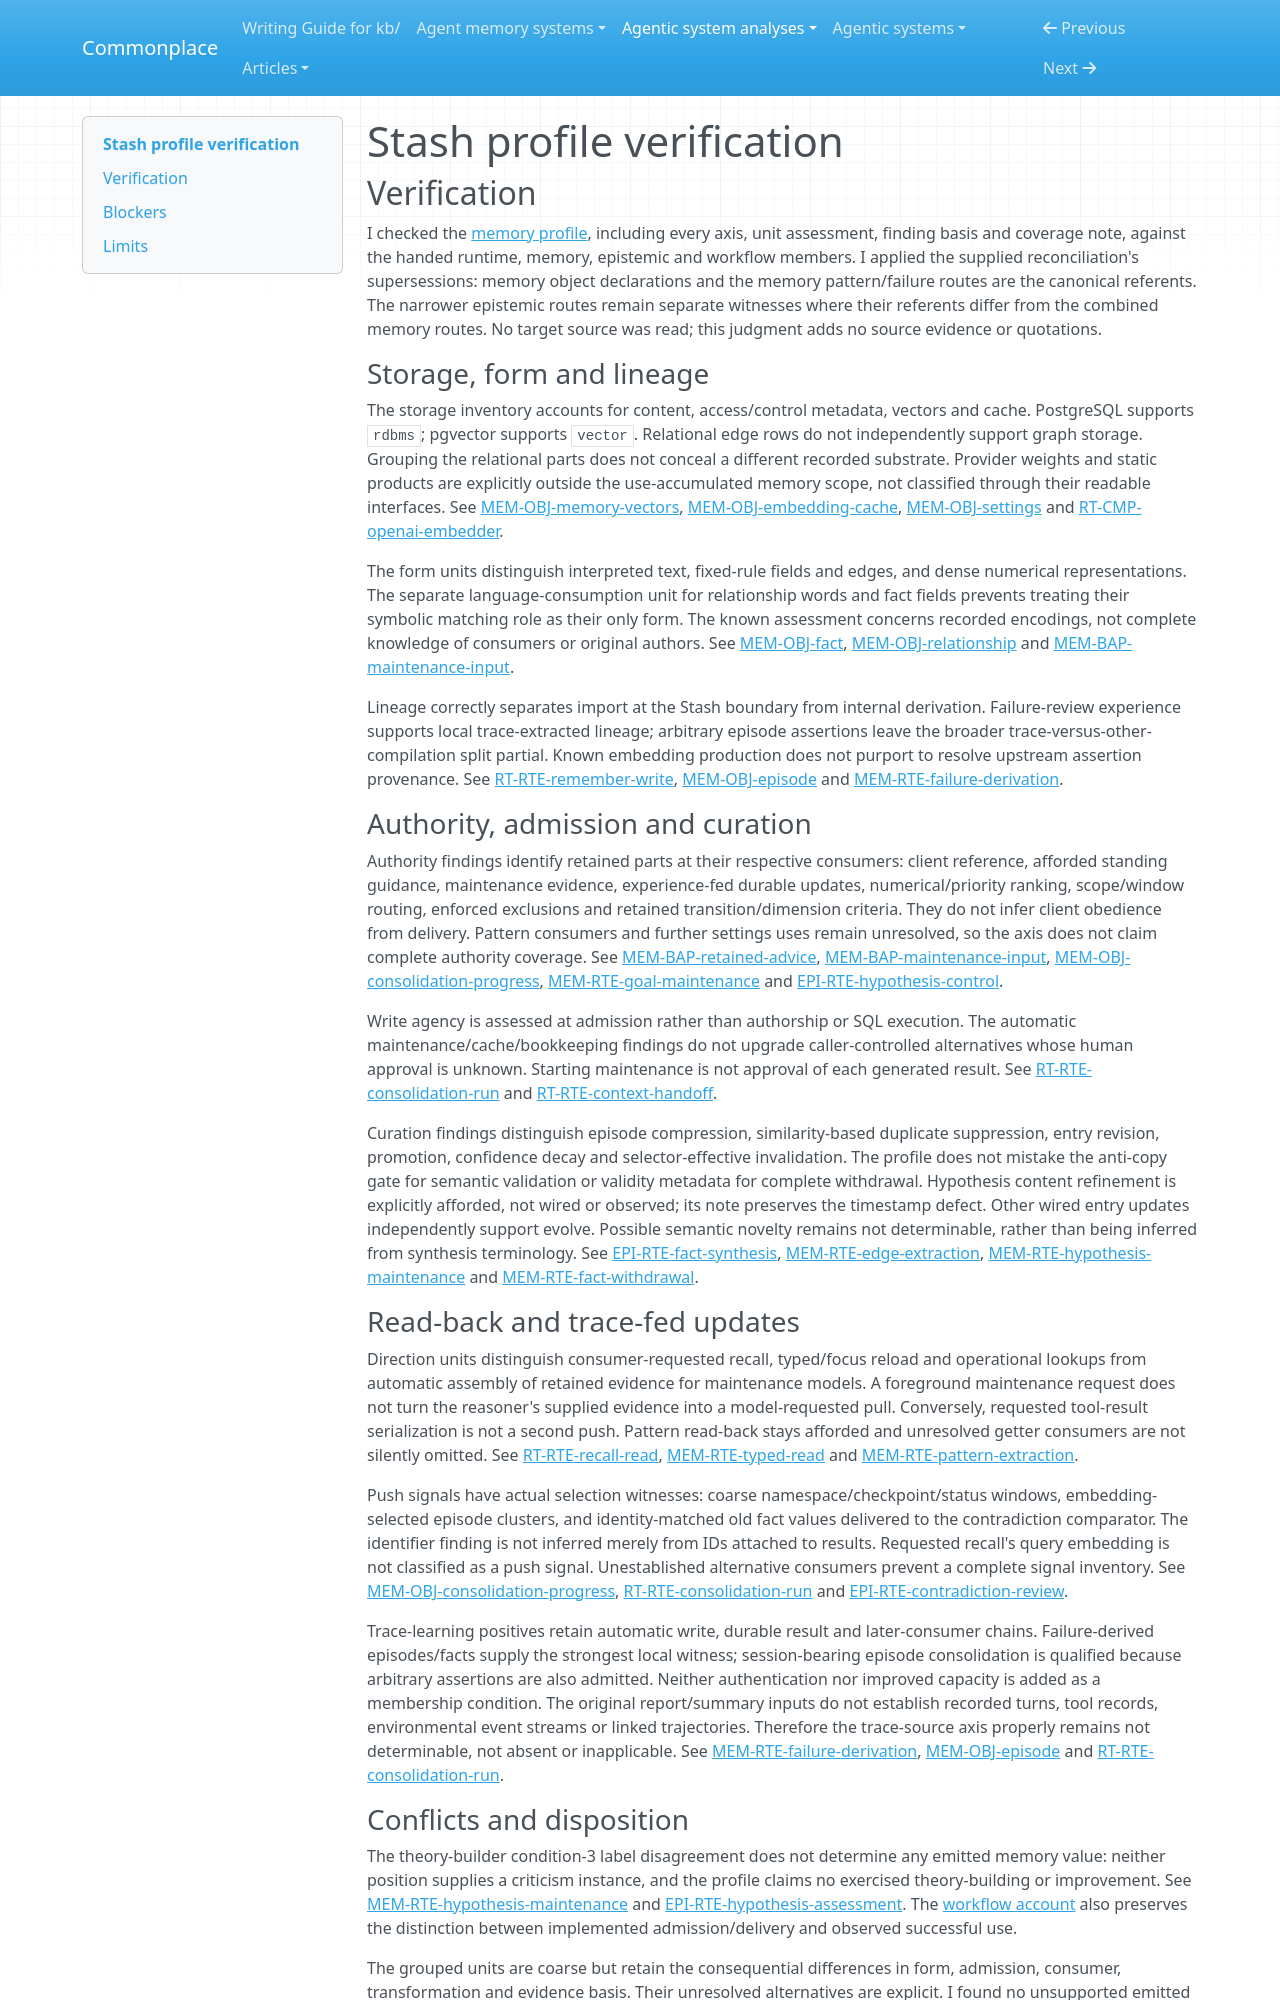

repository: zby/commonplace · page: agentic-system-analyses/retained/alash3al--stash/profile-verification/index.html · generator: mkdocs

---
type: agentic-system-analyses/types/agentic-system-verification.md
description: "Independent verification of Stash's ten memory-comparison axes against the handed records at d34ed430c4348ef741ef95146b488aea8616f4fb."
run-id: AAS-2026-10-15-stash-7ac5612837a0-01
reviewed-boundary: d34ed430c4348ef741ef95146b488aea8616f4fb
---

# Stash profile verification

## Verification

I checked the [memory profile](memory-profile.md#comparison-rationale), including every axis, unit assessment, finding basis and coverage note, against the handed runtime, memory, epistemic and workflow members. I applied the supplied reconciliation's supersessions: memory object declarations and the memory pattern/failure routes are the canonical referents. The narrower epistemic routes remain separate witnesses where their referents differ from the combined memory routes. No target source was read; this judgment adds no source evidence or quotations.

### Storage, form and lineage

The storage inventory accounts for content, access/control metadata, vectors and cache. PostgreSQL supports `rdbms`; pgvector supports `vector`. Relational edge rows do not independently support graph storage. Grouping the relational parts does not conceal a different recorded substrate. Provider weights and static products are explicitly outside the use-accumulated memory scope, not classified through their readable interfaces. See [MEM-OBJ-memory-vectors](memory.md#mem-obj-memory-vectors), [MEM-OBJ-embedding-cache](memory.md#mem-obj-embedding-cache), [MEM-OBJ-settings](memory.md#mem-obj-settings) and [RT-CMP-openai-embedder](runtime.md#rt-cmp-openai-embedder).

The form units distinguish interpreted text, fixed-rule fields and edges, and dense numerical representations. The separate language-consumption unit for relationship words and fact fields prevents treating their symbolic matching role as their only form. The known assessment concerns recorded encodings, not complete knowledge of consumers or original authors. See [MEM-OBJ-fact](memory.md#mem-obj-fact), [MEM-OBJ-relationship](memory.md#mem-obj-relationship) and [MEM-BAP-maintenance-input](memory.md#mem-bap-maintenance-input).

Lineage correctly separates import at the Stash boundary from internal derivation. Failure-review experience supports local trace-extracted lineage; arbitrary episode assertions leave the broader trace-versus-other-compilation split partial. Known embedding production does not purport to resolve upstream assertion provenance. See [RT-RTE-remember-write](runtime.md#rt-rte-remember-write), [MEM-OBJ-episode](memory.md#mem-obj-episode) and [MEM-RTE-failure-derivation](memory.md#mem-rte-failure-derivation).

### Authority, admission and curation

Authority findings identify retained parts at their respective consumers: client reference, afforded standing guidance, maintenance evidence, experience-fed durable updates, numerical/priority ranking, scope/window routing, enforced exclusions and retained transition/dimension criteria. They do not infer client obedience from delivery. Pattern consumers and further settings uses remain unresolved, so the axis does not claim complete authority coverage. See [MEM-BAP-retained-advice](memory.md#mem-bap-retained-advice), [MEM-BAP-maintenance-input](memory.md#mem-bap-maintenance-input), [MEM-OBJ-consolidation-progress](memory.md#mem-obj-consolidation-progress), [MEM-RTE-goal-maintenance](memory.md#mem-rte-goal-maintenance) and [EPI-RTE-hypothesis-control](epistemic.md#epi-rte-hypothesis-control).

Write agency is assessed at admission rather than authorship or SQL execution. The automatic maintenance/cache/bookkeeping findings do not upgrade caller-controlled alternatives whose human approval is unknown. Starting maintenance is not approval of each generated result. See [RT-RTE-consolidation-run](runtime.md#rt-rte-consolidation-run) and [RT-RTE-context-handoff](runtime.md#rt-rte-context-handoff).

Curation findings distinguish episode compression, similarity-based duplicate suppression, entry revision, promotion, confidence decay and selector-effective invalidation. The profile does not mistake the anti-copy gate for semantic validation or validity metadata for complete withdrawal. Hypothesis content refinement is explicitly afforded, not wired or observed; its note preserves the timestamp defect. Other wired entry updates independently support evolve. Possible semantic novelty remains not determinable, rather than being inferred from synthesis terminology. See [EPI-RTE-fact-synthesis](epistemic.md#epi-rte-fact-synthesis), [MEM-RTE-edge-extraction](memory.md#mem-rte-edge-extraction), [MEM-RTE-hypothesis-maintenance](memory.md#mem-rte-hypothesis-maintenance) and [MEM-RTE-fact-withdrawal](memory.md#mem-rte-fact-withdrawal).
